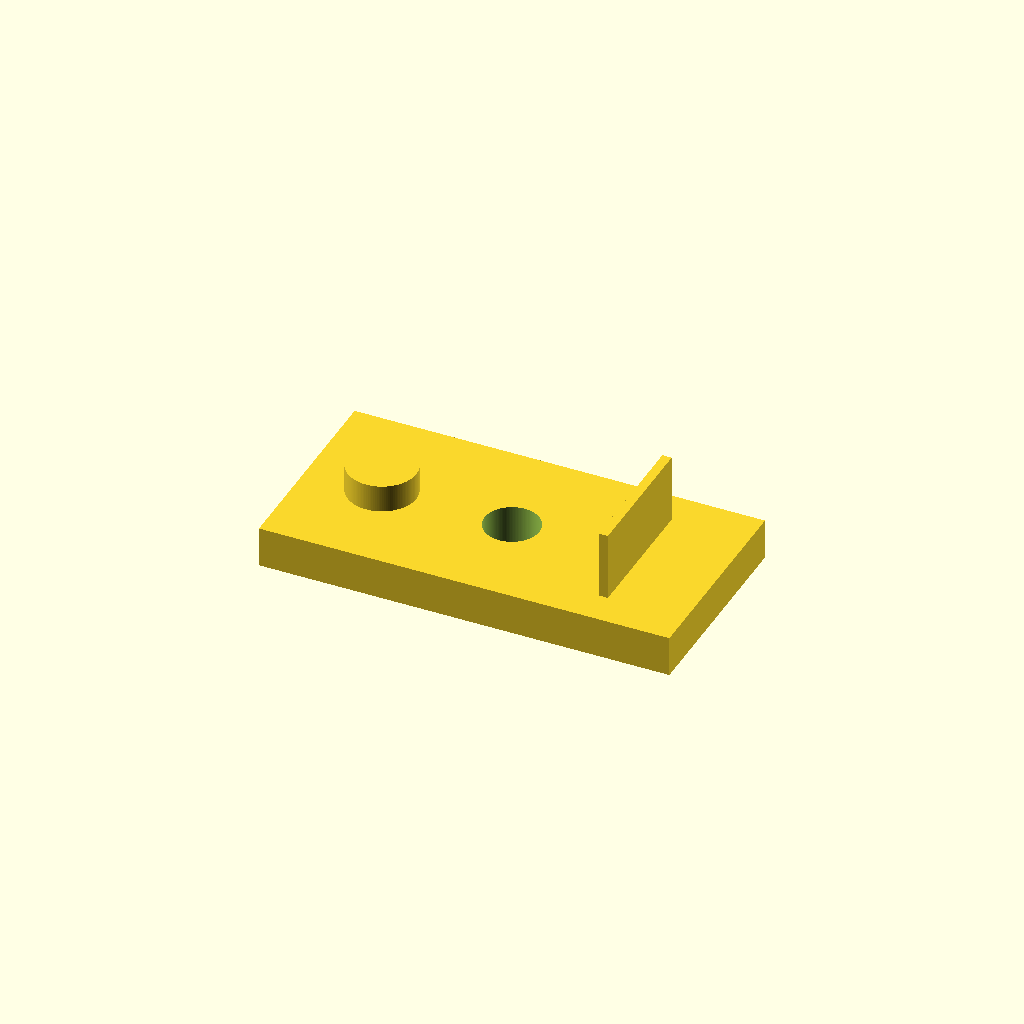
Cell 1 — every parameter at its default value.
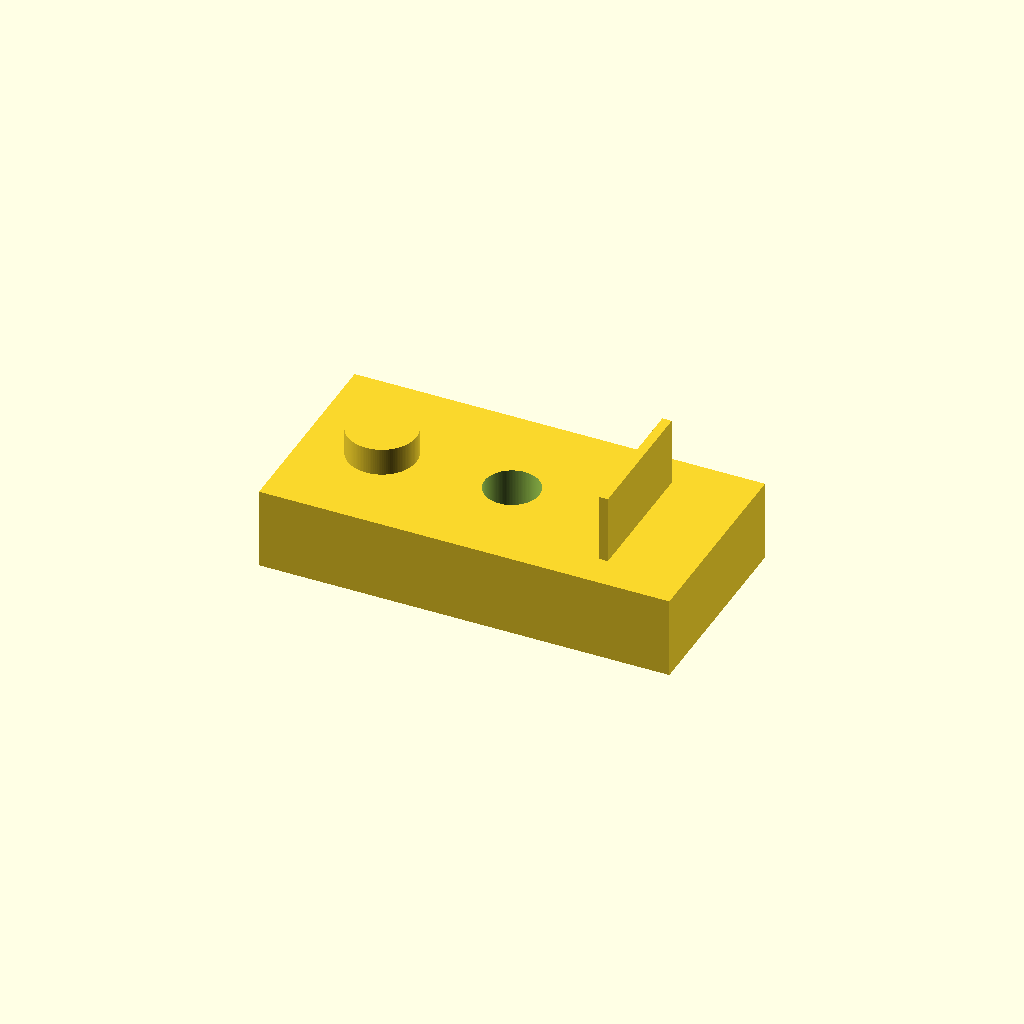
Cell 2: plate_h = 11.9 (everything else at default).
All cells are drawn from one camera (rotation 55°, 0°, 25°, orthographic, colour scheme Cornfield), so only the parameter changes between them.
Source of the model, docs/verification/models/extrusion_coupon.scad:
// Extrusion verification coupon — end-to-end check at profile speeds.
// Features and what they read (see docs/verification/README.md):
//   rib   1.36 mm = exactly 2 beads at w = 0.68  -> flow + two-bead bond
//   plate 60.00 x 30.00                           -> flow + dimensional
//   boss  D10.00 / hole D8.00                     -> informational
// Every Z lands on the 0.2 + n*0.25 layer grid so nominal = printed:
//   plate top  5.95  (n = 23)
//   boss  top  9.95  (n = 39)
//   rib   top 15.95  (n = 63)
// Render: openscad -o extrusion_coupon.stl extrusion_coupon.scad
$fn = 128;

plate_h = 5.95;

difference() {
    union() {
        // plate, centered on origin
        translate([-30, -15, 0]) cube([60, 30, plate_h]);
        // boss D10 x 4
        translate([-19, 0, plate_h]) cylinder(h = 4.0, d = 10.0);
        // rib: 1.36 wide, 20 long, 10 tall
        translate([18 - 1.36/2, -10, plate_h]) cube([1.36, 20, 10.0]);
    }
    // through hole D8
    translate([0, 0, -1]) cylinder(h = plate_h + 2, d = 8.0);
}
Customizer parameters (derived from the source; name, type, default, range or options):
plate_h: number, default 5.95
